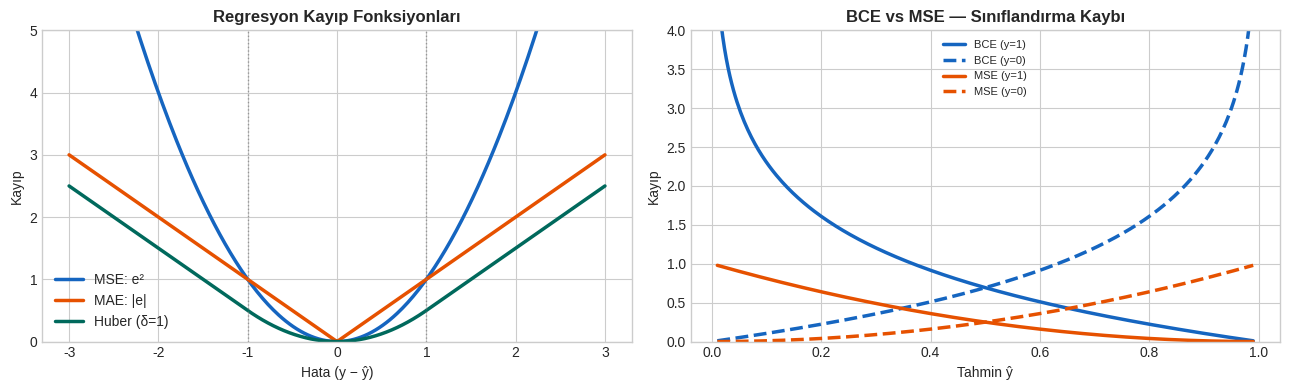
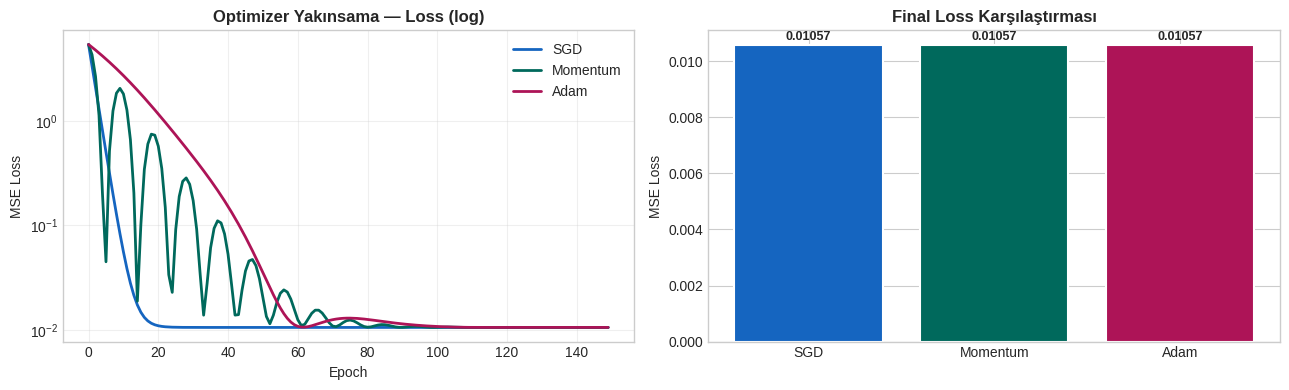
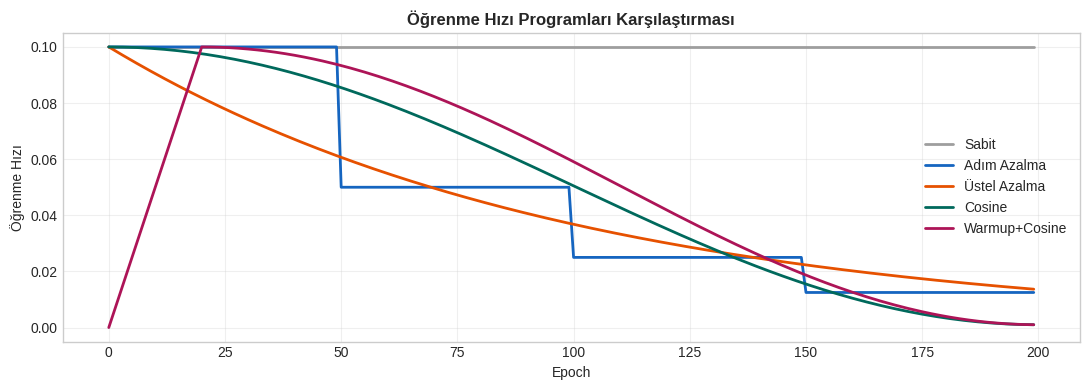

Write the Python code that produced these figures, in order.
import numpy as np
import matplotlib.pyplot as plt
import warnings
warnings.filterwarnings('ignore')
plt.style.use('seaborn-v0_8-whitegrid')
plt.rcParams['figure.dpi'] = 100
np.random.seed(42)

# ── Kayıp Fonksiyonları ────────────────────────────────────
def mse(yt,yp):     return np.mean((yt-yp)**2)
def mae(yt,yp):     return np.mean(np.abs(yt-yp))
def huber(yt,yp,d=1.):
    e=np.abs(yt-yp)
    return np.mean(np.where(e<=d, .5*e**2, d*(e-.5*d)))
def bce(yt,yp):
    eps=1e-15; yp=np.clip(yp,eps,1-eps)
    return -np.mean(yt*np.log(yp)+(1-yt)*np.log(1-yp))
def cce(yt,yp):
    eps=1e-15; yp=np.clip(yp,eps,1.)
    return -np.mean(np.sum(yt*np.log(yp),axis=1))
def kl_div(p,q):
    eps=1e-15; p=np.clip(p,eps,1.); q=np.clip(q,eps,1.)
    return np.sum(p*np.log(p/q))

# Test
y_true = np.array([1.,2.,3.,4.,5.])
y_good = np.array([1.1,1.9,3.2,3.8,5.1])
y_bad  = np.array([1.5,3.0,1.5,6.0,3.5])

print("Kayıp Fonksiyonu Karşılaştırması:")
print(f"{'Kayıp':<12} {'İyi tahmin':>12} {'Kötü tahmin':>13}")
print("-"*40)
for name,fn in [('MSE',mse),('MAE',mae),('Huber',lambda a,b:huber(a,b,1.))]:
    print(f"{name:<12} {fn(y_true,y_good):>12.4f} {fn(y_true,y_bad):>13.4f}")
print(f"\nBCE (güvenli): {bce(np.array([1.,0.,1.,0.]),np.array([.9,.1,.8,.2])):.4f}")
print(f"BCE (belirsiz): {bce(np.array([1.,0.,1.,0.]),np.array([.6,.4,.55,.45])):.4f}")


fig, axes = plt.subplots(1,2,figsize=(13,4))
errors = np.linspace(-3,3,300)

ax1 = axes[0]
ax1.plot(errors, errors**2, lw=2.5, label='MSE: e²', color='#1565C0')
ax1.plot(errors, np.abs(errors), lw=2.5, label='MAE: |e|', color='#E65100')
d=1.; hub=np.where(np.abs(errors)<=d,.5*errors**2,d*(np.abs(errors)-.5*d))
ax1.plot(errors, hub, lw=2.5, label='Huber (δ=1)', color='#00695C')
ax1.axvline(-1,color='gray',lw=1,ls=':',alpha=.7); ax1.axvline(1,color='gray',lw=1,ls=':',alpha=.7)
ax1.set_title('Regresyon Kayıp Fonksiyonları', fontweight='bold')
ax1.set_xlabel('Hata (y − ŷ)'); ax1.set_ylabel('Kayıp'); ax1.legend(); ax1.set_ylim(0,5)

p = np.linspace(.01,.99,300)
ax2 = axes[1]
ax2.plot(p,-np.log(p),    lw=2.5, color='#1565C0', label='BCE (y=1)')
ax2.plot(p,-np.log(1-p),  lw=2.5, color='#1565C0', ls='--', label='BCE (y=0)')
ax2.plot(p,(1-p)**2,      lw=2.5, color='#E65100', label='MSE (y=1)')
ax2.plot(p,p**2,          lw=2.5, color='#E65100', ls='--', label='MSE (y=0)')
ax2.set_title('BCE vs MSE — Sınıflandırma Kaybı', fontweight='bold')
ax2.set_xlabel('Tahmin ŷ'); ax2.set_ylabel('Kayıp')
ax2.legend(fontsize=8); ax2.set_ylim(0,4)

plt.tight_layout(); plt.show()
print("✓ BCE, yanlış tahmine log ölçeğinde büyük ceza verir → daha hızlı öğrenir")


# Optimizerleri sıfırdan uygula
np.random.seed(0)
X = np.random.randn(100)
Y = 2.*X + 1. + .1*np.random.randn(100)  # Hedef: w=2, b=1

def grad(w,b):
    yp = w*X+b; e = yp-Y
    return (2/len(X))*np.dot(e,X), (2/len(X))*np.sum(e)

def loss(w,b): return float(np.mean((w*X+b-Y)**2))

class SGD:
    def __init__(self,lr=.1): self.lr=lr
    def step(self,w,b):
        dw,db=grad(w,b); return w-self.lr*dw, b-self.lr*db

class Momentum:
    def __init__(self,lr=.05,b=.9): self.lr,self.b,self.vw,self.vb=lr,b,0.,0.
    def step(self,w,b):
        dw,db=grad(w,b)
        self.vw=self.b*self.vw-self.lr*dw; self.vb=self.b*self.vb-self.lr*db
        return w+self.vw, b+self.vb

class Adam:
    def __init__(self,lr=.05,b1=.9,b2=.999,eps=1e-8):
        self.lr,self.b1,self.b2,self.eps=lr,b1,b2,eps
        self.mw=self.vw=self.mb=self.vb=0.; self.t=0
    def step(self,w,b):
        self.t+=1; dw,db=grad(w,b)
        self.mw=self.b1*self.mw+(1-self.b1)*dw; self.mb=self.b1*self.mb+(1-self.b1)*db
        self.vw=self.b2*self.vw+(1-self.b2)*dw**2; self.vb=self.b2*self.vb+(1-self.b2)*db**2
        mwh=self.mw/(1-self.b1**self.t); mbh=self.mb/(1-self.b1**self.t)
        vwh=self.vw/(1-self.b2**self.t); vbh=self.vb/(1-self.b2**self.t)
        return w-self.lr*mwh/(np.sqrt(vwh)+self.eps), b-self.lr*mbh/(np.sqrt(vbh)+self.eps)

opts = {'SGD':(SGD(),'#1565C0'), 'Momentum':(Momentum(),'#00695C'), 'Adam':(Adam(),'#AD1457')}
EPOCHS=150; results={}
for name,(opt,c) in opts.items():
    w,b,hist=0.,0.,[]
    for _ in range(EPOCHS):
        hist.append(loss(w,b)); w,b=opt.step(w,b)
    results[name]={'hist':hist,'w':w,'b':b,'c':c}
    print(f"{name:<10} Final loss={hist[-1]:.6f}  w={w:.4f}  b={b:.4f}")


fig, axes = plt.subplots(1,2,figsize=(13,4))

ax1 = axes[0]
for name,res in results.items():
    ax1.semilogy(res['hist'],label=name,color=res['c'],lw=2)
ax1.set_title('Optimizer Yakınsama — Loss (log)', fontweight='bold')
ax1.set_xlabel('Epoch'); ax1.set_ylabel('MSE Loss'); ax1.legend(); ax1.grid(True,alpha=.3)

ax2 = axes[1]
names = list(results.keys())
final_losses = [results[n]['hist'][-1] for n in names]
bars = ax2.bar(names, final_losses, color=[results[n]['c'] for n in names], edgecolor='white', lw=1.5)
ax2.set_title('Final Loss Karşılaştırması', fontweight='bold')
ax2.set_ylabel('MSE Loss')
for bar, val in zip(bars, final_losses):
    ax2.text(bar.get_x()+bar.get_width()/2, bar.get_height()+0.0002,
             f'{val:.5f}', ha='center', fontsize=9, fontweight='bold')
plt.tight_layout(); plt.show()


def step_decay(e, lr0=.1, drop=.5, n=50): return lr0*(drop**(e//n))
def exp_decay(e, lr0=.1, k=.01): return lr0*np.exp(-k*e)
def cosine(e, hi=.1, lo=.001, T=200): return lo+.5*(hi-lo)*(1+np.cos(np.pi*e/T))
def warmup_cos(e, hi=.1, wu=20, T=200):
    return hi*(e/wu) if e<wu else cosine(e-wu, hi, .001, T-wu)

ep = np.arange(200)
scheds = {
    'Sabit': ([.1]*200,'#9E9E9E'),
    'Adım Azalma': ([step_decay(e) for e in ep],'#1565C0'),
    'Üstel Azalma': ([exp_decay(e) for e in ep],'#E65100'),
    'Cosine': ([cosine(e) for e in ep],'#00695C'),
    'Warmup+Cosine': ([warmup_cos(e) for e in ep],'#AD1457'),
}

plt.figure(figsize=(11,4))
for name,(lrs,c) in scheds.items():
    plt.plot(lrs,label=name,color=c,lw=2)
plt.title('Öğrenme Hızı Programları Karşılaştırması', fontweight='bold')
plt.xlabel('Epoch'); plt.ylabel('Öğrenme Hızı'); plt.legend(); plt.grid(True,alpha=.3)
plt.tight_layout(); plt.show()
print("Warmup+Cosine: Transformer eğitiminin standart yaklaşımı")
